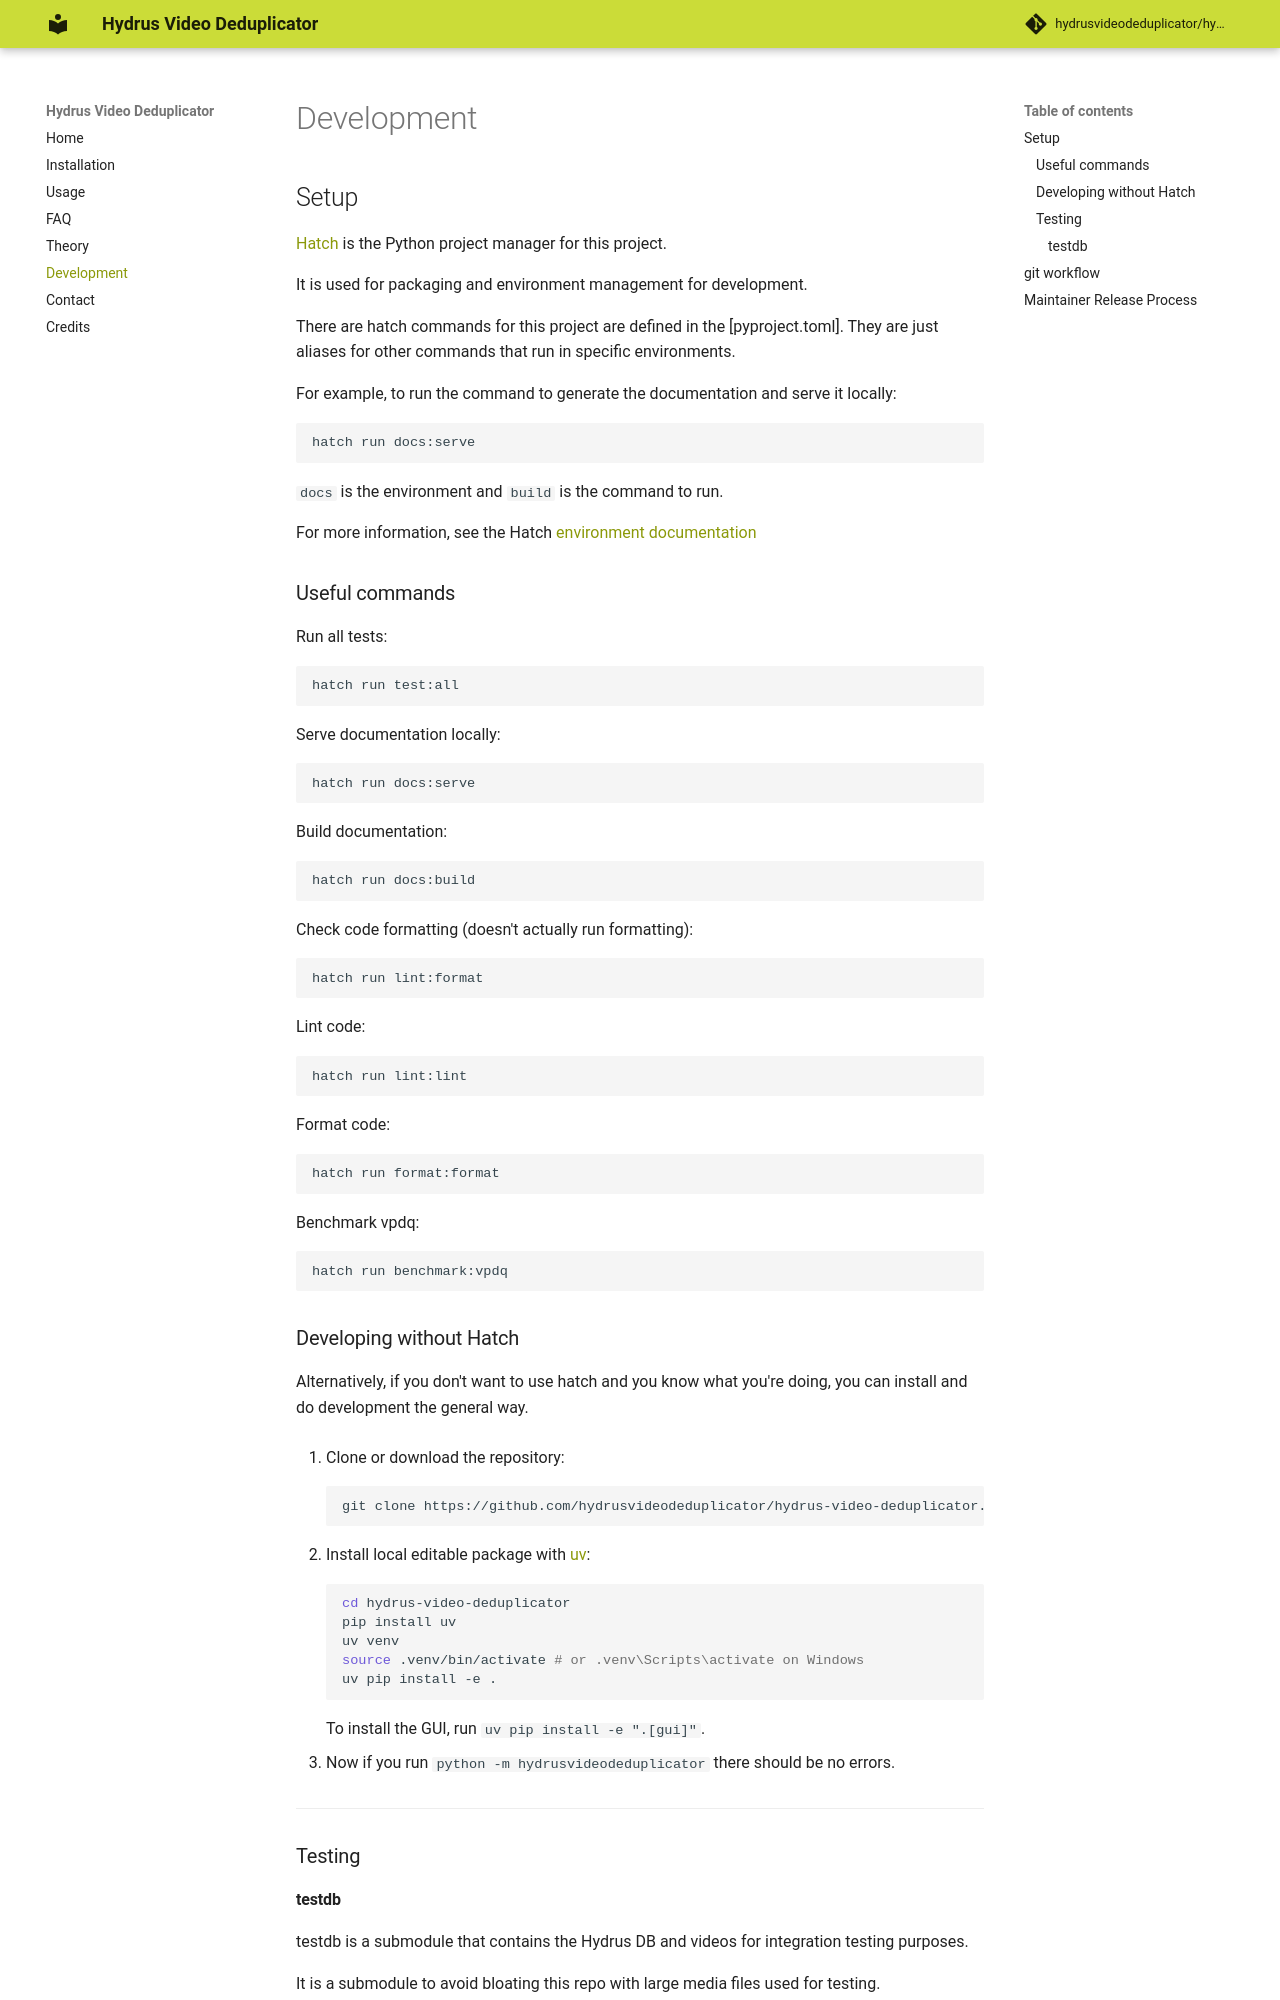

repository: hydrusvideodeduplicator/hydrus-video-deduplicator · page: development/index.html · generator: mkdocs

# Development

## Setup

[Hatch](https://hatch.pypa.io/latest/) is the Python project manager for this project.

It is used for packaging and environment management for development.

There are hatch commands for this project are defined in the [pyproject.toml]. They are just aliases for other commands that run in specific environments.

For example, to run the command to generate the documentation and serve it locally:

```sh
hatch run docs:serve
```

`docs` is the environment and `build` is the command to run.

For more information, see the Hatch [environment documentation](https://hatch.pypa.io/latest/environment/)

### Useful commands

Run all tests:

```sh
hatch run test:all
```

Serve documentation locally:

```sh
hatch run docs:serve
```

Build documentation:

```sh
hatch run docs:build
```

Check code formatting (doesn't actually run formatting):

```sh
hatch run lint:format
```

Lint code:

```sh
hatch run lint:lint
```

Format code:

```sh
hatch run format:format
```

Benchmark vpdq:

```sh
hatch run benchmark:vpdq
```

### Developing without Hatch

Alternatively, if you don't want to use hatch and you know what you're doing, you can install and do development the general way.

1. Clone or download the repository:

    ```sh
    git clone https://github.com/hydrusvideodeduplicator/hydrus-video-deduplicator.git
    ```

1. Install local editable package with [uv](https://docs.astral.sh/uv):

    ```sh
    cd hydrus-video-deduplicator
    pip install uv
    uv venv
    source .venv/bin/activate # or .venv\Scripts\activate on Windows
    uv pip install -e .
    ```

    To install the GUI, run `uv pip install -e ".[gui]"`.

1. Now if you run `python -m hydrusvideodeduplicator` there should be no errors.

---

### Testing

#### testdb

testdb is a submodule that contains the Hydrus DB and videos for integration testing purposes.

It is a submodule to avoid bloating this repo with large media files used for testing.

To checkout the testdb submodule:

```sh
git submodule update --init --recursive
```

Run tests with `hatch run test:all`

TODO: Explain how to run Hydrus using this DB.
